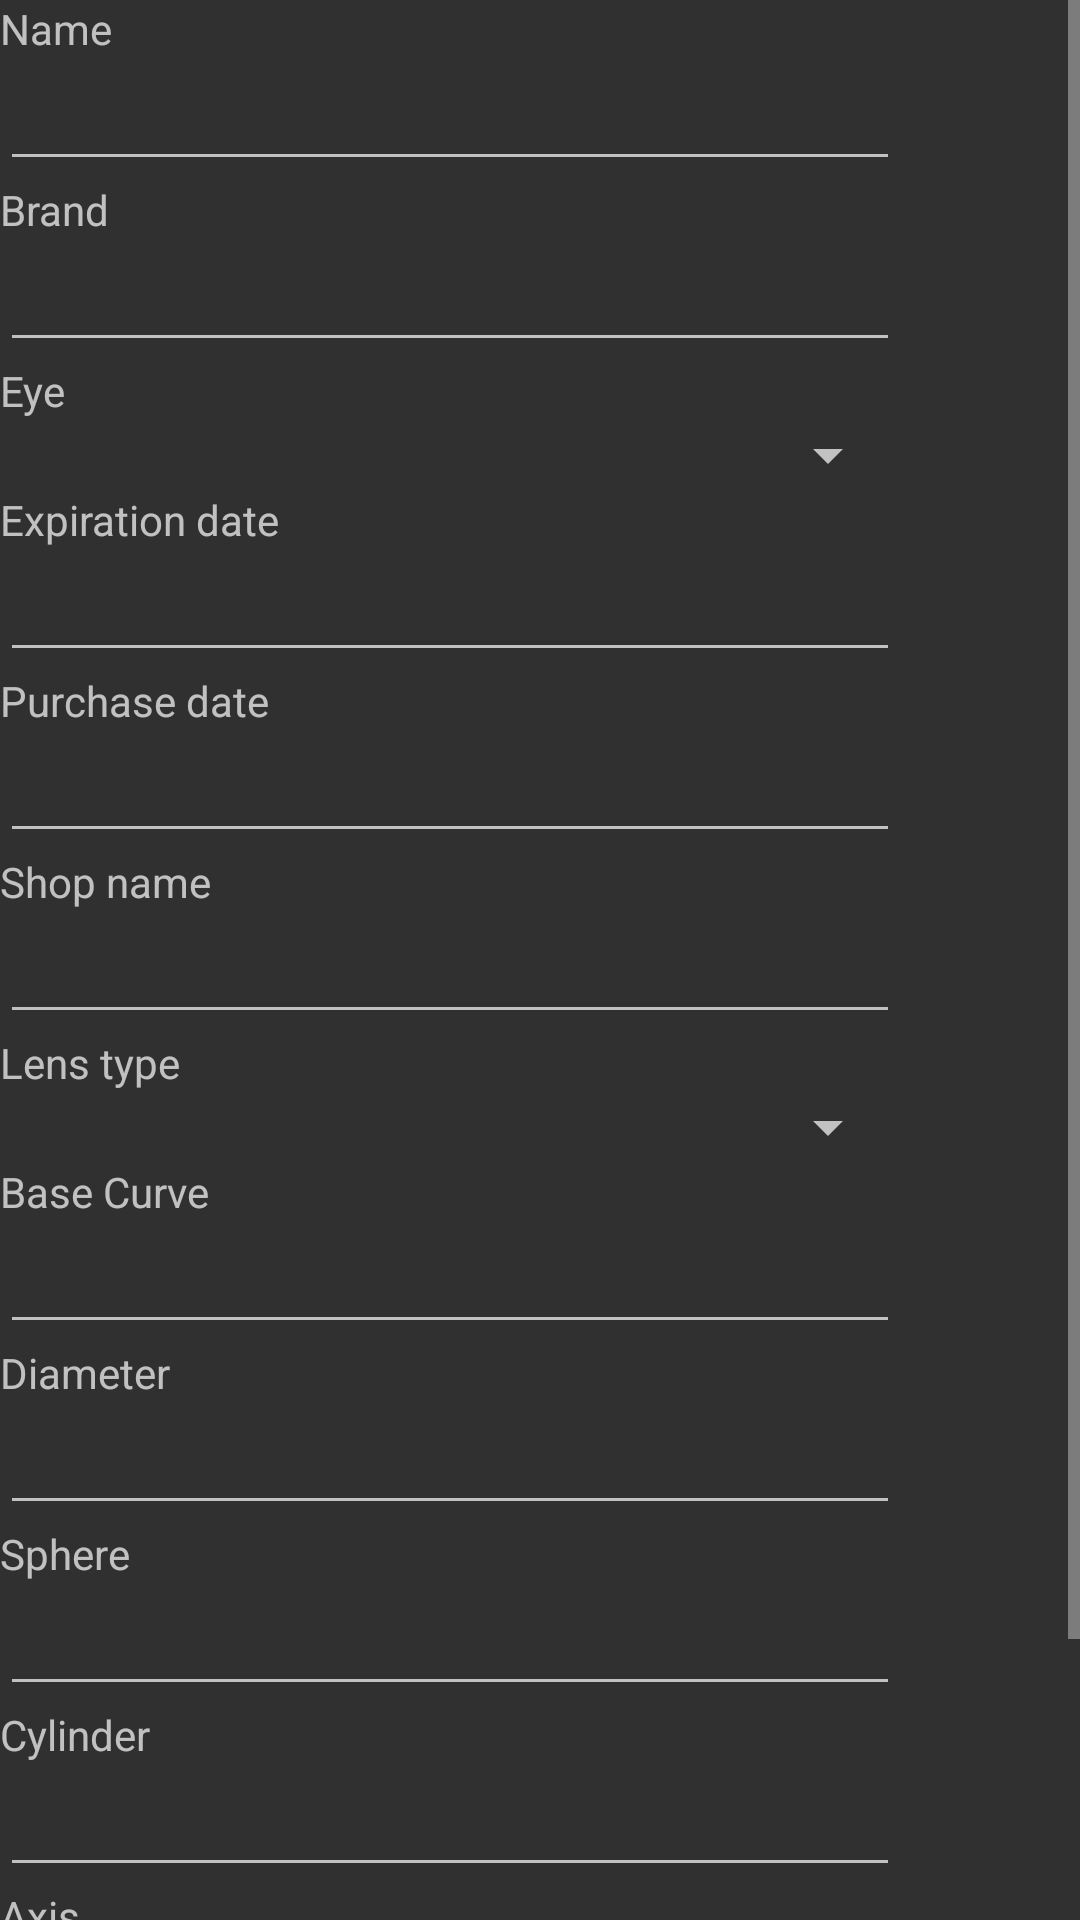

Produce the Android XML layout that renders to this screen, including the resource entries it uses.
<!-- AndroidManifest.xml: application theme AppTheme -->
<!-- res/layout/fragment_edit_lens.xml -->
<ScrollView xmlns:android="http://schemas.android.com/apk/res/android"
    xmlns:tools="http://schemas.android.com/tools"
    android:layout_width="match_parent"
    android:layout_height="match_parent"
    android:id="@+id/scrollView"
    tools:context="eu.example.apps.lenslog.fragments.EditLensFragment">


    <LinearLayout
        android:orientation="vertical"
        android:layout_width="match_parent"
        android:layout_height="match_parent">

        <TextView
            android:layout_width="wrap_content"
            android:layout_height="wrap_content"
            android:text="@string/label_name" />

        <EditText
            android:layout_width="300dp"
            android:layout_height="wrap_content"
            android:id="@+id/newlens_edt_name"
            android:layout_gravity="left" />

        <TextView
            android:layout_width="wrap_content"
            android:layout_height="wrap_content"
            android:text="@string/label_brand" />

        <EditText
            android:layout_width="300dp"
            android:layout_height="wrap_content"
            android:id="@+id/newlens_edt_brand"
            android:layout_gravity="left" />

        <TextView
            android:layout_width="wrap_content"
            android:layout_height="wrap_content"
            android:text="@string/label_eye" />

        <Spinner
            android:layout_width="300dp"
            android:layout_height="wrap_content"
            android:id="@+id/newlens_spn_eye"
            android:layout_gravity="left"/>

        <TextView
            android:layout_width="wrap_content"
            android:layout_height="wrap_content"
            android:text="@string/label_expiration" />

        <EditText
            android:layout_width="300dp"
            android:layout_height="wrap_content"
            android:inputType="date"
            android:id="@+id/newlens_edt_expiration"
            android:layout_gravity="left"
            android:focusable="false" />

        <TextView
            android:layout_width="wrap_content"
            android:layout_height="wrap_content"
            android:text="@string/label_purchased" />

        <EditText
            android:layout_width="300dp"
            android:layout_height="wrap_content"
            android:inputType="date"
            android:id="@+id/newlens_edt_purchased"
            android:layout_gravity="left"
            android:focusable="false" />

        <TextView
            android:layout_width="wrap_content"
            android:layout_height="wrap_content"
            android:text="@string/label_shop" />

        <EditText
            android:layout_width="300dp"
            android:layout_height="wrap_content"
            android:id="@+id/newlens_edt_shop"
            android:layout_gravity="left" />

        <TextView
            android:layout_width="wrap_content"
            android:layout_height="wrap_content"
            android:text="@string/label_type" />

        <Spinner
            android:layout_width="300dp"
            android:layout_height="wrap_content"
            android:id="@+id/newlens_spn_type"
            android:layout_gravity="left"/>

        <TextView
            android:layout_width="wrap_content"
            android:layout_height="wrap_content"
            android:text="@string/label_base_curve" />

        <EditText
            android:layout_width="300dp"
            android:layout_height="wrap_content"
            android:inputType="numberSigned"
            android:id="@+id/newlens_edt_base_curve"
            android:layout_gravity="left" />

        <TextView
            android:layout_width="wrap_content"
            android:layout_height="wrap_content"
            android:text="@string/label_diameter" />

        <EditText
            android:layout_width="300dp"
            android:layout_height="wrap_content"
            android:inputType="numberSigned"
            android:id="@+id/newlens_edt_diameter"
            android:layout_gravity="left" />

        <TextView
            android:layout_width="wrap_content"
            android:layout_height="wrap_content"
            android:id="@+id/newlens_lbl_sphere"
            android:text="@string/label_sphere" />

        <EditText
            android:layout_width="300dp"
            android:layout_height="wrap_content"
            android:id="@+id/newlens_edt_sphere"
            android:layout_gravity="left" />

        <TextView
            android:layout_width="wrap_content"
            android:layout_height="wrap_content"
            android:id="@+id/newlens_lbl_cylinder"
            android:text="@string/label_cylinder" />

        <EditText
            android:layout_width="300dp"
            android:layout_height="wrap_content"
            android:id="@+id/newlens_edt_cylinder"
            android:layout_gravity="left" />

        <TextView
            android:layout_width="wrap_content"
            android:layout_height="wrap_content"
            android:id="@+id/newlens_lbl_axis"
            android:text="@string/label_axis" />

        <EditText
            android:layout_width="300dp"
            android:layout_height="wrap_content"
            android:id="@+id/newlens_edt_axis"
            android:layout_gravity="left" />

        <TextView
            android:layout_width="wrap_content"
            android:layout_height="wrap_content"
            android:id="@+id/newlens_lbl_add"
            android:text="@string/label_add" />

        <EditText
            android:layout_width="300dp"
            android:layout_height="wrap_content"
            android:id="@+id/newlens_edt_add"
            android:layout_gravity="left" />

        </LinearLayout>
</ScrollView>
<!-- resources referenced by this layout -->
<resources>
  <string name="label_add">Add Power</string>
  <string name="label_axis">Axis</string>
  <string name="label_base_curve">Base Curve</string>
  <string name="label_brand">Brand</string>
  <string name="label_cylinder">Cylinder</string>
  <string name="label_diameter">Diameter</string>
  <string name="label_expiration">Expiration date</string>
  <string name="label_eye">Eye</string>
  <string name="label_name">Name</string>
  <string name="label_purchased">Purchase date</string>
  <string name="label_shop">Shop name</string>
  <string name="label_sphere">Sphere</string>
  <string name="label_type">Lens type</string>
  <style name="AppTheme" parent="Theme.AppCompat.Light.DarkActionBar">
          
      </style>
</resources>
